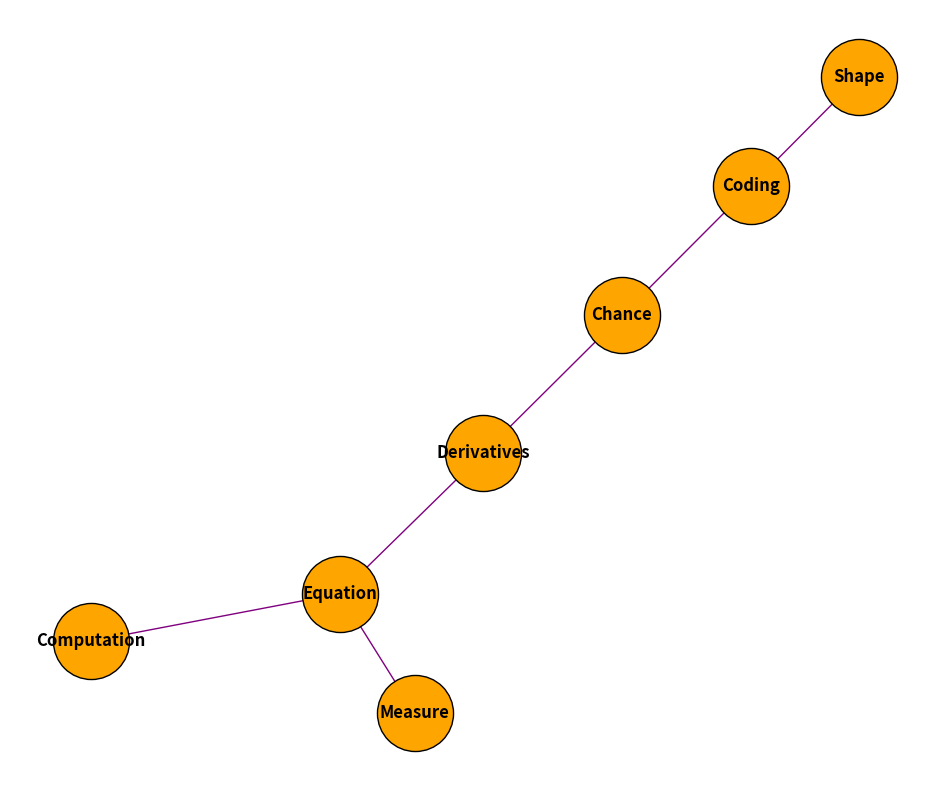

Reproduce this figure in Python.
import matplotlib.pyplot as plt
import networkx as nx

G = nx.Graph()

nodes = {
    'A': 'Computation',
    'G': 'Measure',
    'Al': 'Equation',
    'C': 'Derivatives',
    'P': 'Chance',
    'T': 'Shape',
    'CS': 'Coding'
}

G.add_nodes_from(nodes.keys())

edges = [
    ('A', 'Al'),
    ('G', 'Al'),
    ('Al', 'C'),
    ('C', 'P'),
    ('P', 'CS'),
    ('T', 'CS')
]

G.add_edges_from(edges)

pos = nx.spring_layout(G, seed=42)

plt.figure(figsize=(12, 10))

nx.draw_networkx_nodes(G, pos, node_color='orange', node_size=3000, edgecolors='k')
nx.draw_networkx_labels(G, pos, labels=nodes, font_size=12, font_weight='bold')
nx.draw_networkx_edges(G, pos, edgelist=edges, edge_color='purple')

plt.axis('off')
plt.show()
